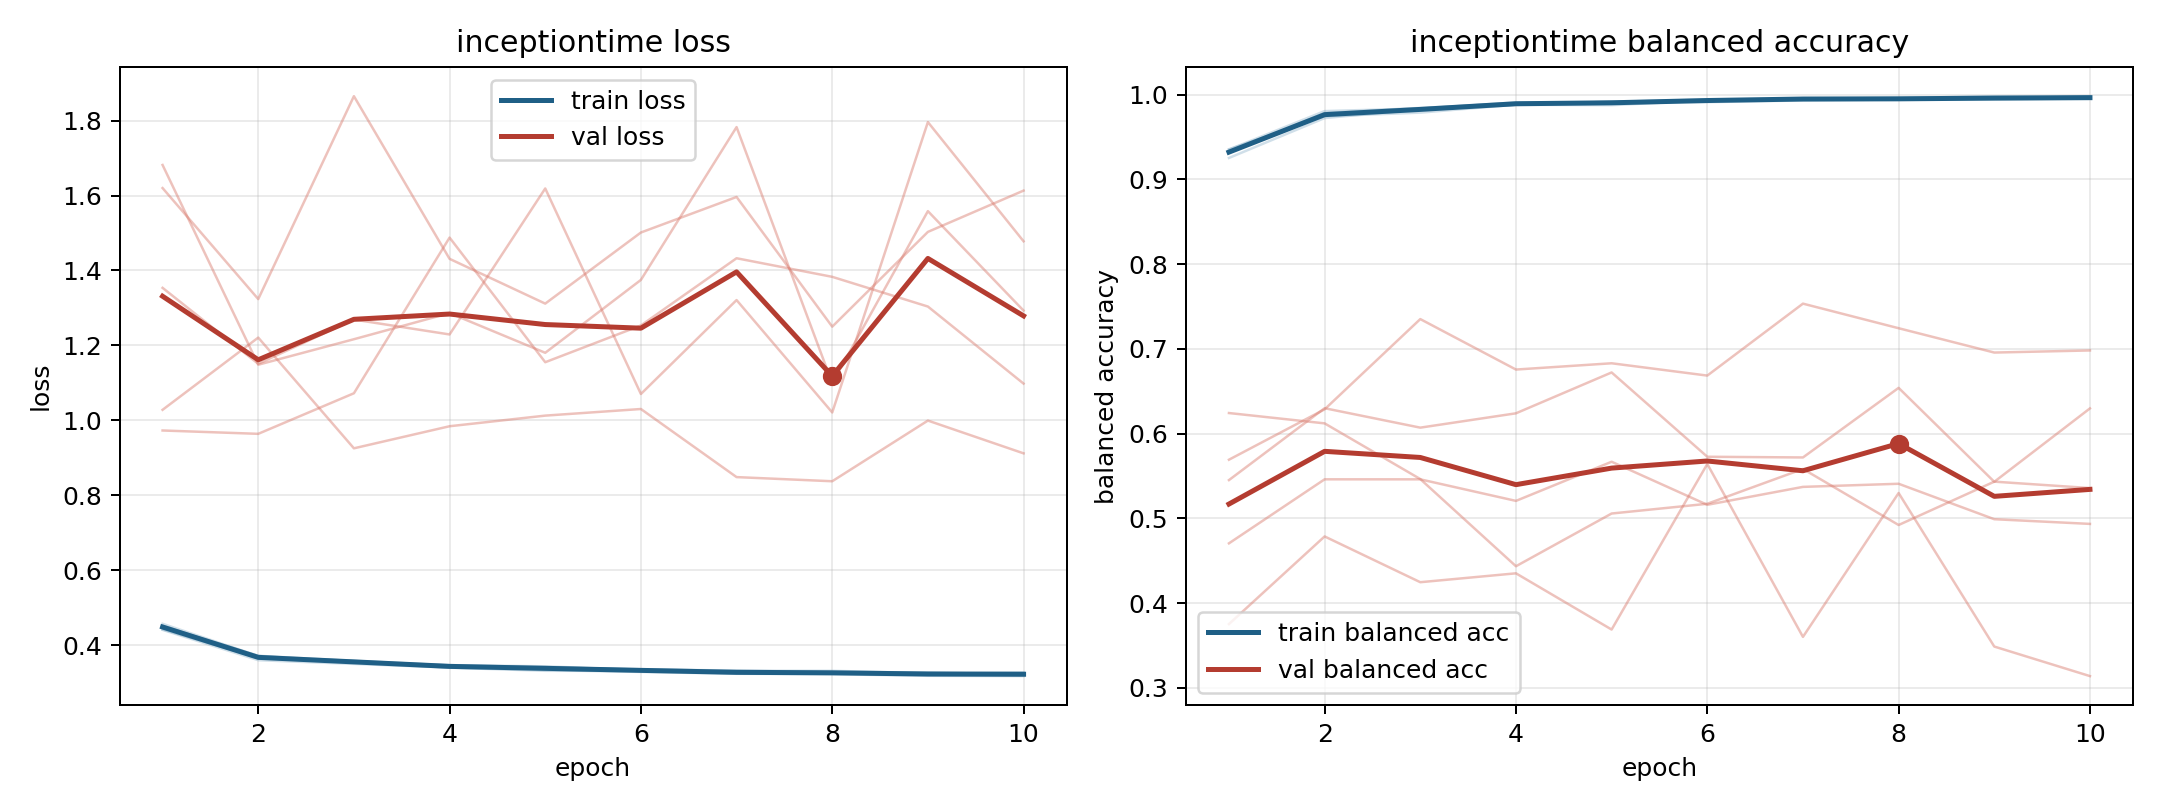

The table this chart was drawn from, first rows:
model, fold, epoch, train_loss, train_balanced_accuracy, val_loss, val_balanced_accuracy
inceptiontime, 1, 1, 0.4419, 0.9356, 1.682, 0.5452
inceptiontime, 1, 2, 0.3665, 0.9746, 1.149, 0.63
inceptiontime, 1, 3, 0.3559, 0.9788, 1.217, 0.6071
inceptiontime, 1, 4, 0.3399, 0.9883, 1.286, 0.624
inceptiontime, 1, 5, 0.3316, 0.9917, 1.18, 0.6722
inceptiontime, 1, 6, 0.3313, 0.9912, 1.375, 0.5727
inceptiontime, 1, 7, 0.3259, 0.9932, 1.783, 0.5719
inceptiontime, 1, 8, 0.3248, 0.9943, 1.099, 0.654
inceptiontime, 1, 9, 0.3204, 0.9947, 1.558, 0.5432
inceptiontime, 1, 10, 0.3207, 0.9955, 1.293, 0.6298
inceptiontime, 2, 1, 0.4525, 0.932, 0.973, 0.6243
inceptiontime, 2, 2, 0.3679, 0.9784, 0.9641, 0.6121
inceptiontime, 2, 3, 0.3582, 0.9844, 1.072, 0.5464
inceptiontime, 2, 4, 0.3461, 0.99, 1.488, 0.4435
inceptiontime, 2, 5, 0.3416, 0.9908, 1.155, 0.5057
inceptiontime, 2, 6, 0.3349, 0.9935, 1.253, 0.5172
inceptiontime, 2, 7, 0.3318, 0.9952, 1.433, 0.5583
inceptiontime, 2, 8, 0.3316, 0.9943, 1.383, 0.4922
inceptiontime, 2, 9, 0.3253, 0.9963, 1.304, 0.5434
inceptiontime, 2, 10, 0.3275, 0.9958, 1.098, 0.5358
inceptiontime, 3, 1, 0.4409, 0.9353, 1.62, 0.4706
inceptiontime, 3, 2, 0.36, 0.9807, 1.324, 0.5461
inceptiontime, 3, 3, 0.35, 0.9837, 1.865, 0.5461
inceptiontime, 3, 4, 0.3403, 0.9894, 1.431, 0.5207
inceptiontime, 3, 5, 0.3338, 0.9916, 1.312, 0.5668
inceptiontime, 3, 6, 0.3286, 0.9942, 1.501, 0.516
inceptiontime, 3, 7, 0.3237, 0.9952, 1.596, 0.5372
inceptiontime, 3, 8, 0.3224, 0.9962, 1.25, 0.5409
inceptiontime, 3, 9, 0.3183, 0.9979, 1.503, 0.499
inceptiontime, 3, 10, 0.3175, 0.9975, 1.613, 0.4935
inceptiontime, 4, 1, 0.45, 0.933, 1.028, 0.5693
inceptiontime, 4, 2, 0.3717, 0.9763, 1.221, 0.6287
inceptiontime, 4, 3, 0.3577, 0.9835, 0.9254, 0.7352
inceptiontime, 4, 4, 0.3441, 0.9909, 0.9843, 0.6756
inceptiontime, 4, 5, 0.3405, 0.9905, 1.013, 0.6831
inceptiontime, 4, 6, 0.3356, 0.9934, 1.03, 0.6685
inceptiontime, 4, 7, 0.3321, 0.9949, 0.8486, 0.7534
inceptiontime, 4, 8, 0.3281, 0.9952, 0.8375, 0.7244
inceptiontime, 4, 9, 0.3274, 0.9953, 0.9994, 0.6957
inceptiontime, 4, 10, 0.3216, 0.9982, 0.912, 0.6982
inceptiontime, 5, 1, 0.4571, 0.9253, 1.354, 0.3753
inceptiontime, 5, 2, 0.3714, 0.9724, 1.151, 0.4787
inceptiontime, 5, 3, 0.3553, 0.9827, 1.269, 0.4247
inceptiontime, 5, 4, 0.3467, 0.9881, 1.229, 0.4352
inceptiontime, 5, 5, 0.3436, 0.9876, 1.619, 0.3688
inceptiontime, 5, 6, 0.3334, 0.9933, 1.07, 0.5642
inceptiontime, 5, 7, 0.3244, 0.9959, 1.321, 0.3602
inceptiontime, 5, 8, 0.3241, 0.9956, 1.021, 0.5299
inceptiontime, 5, 9, 0.3238, 0.9956, 1.796, 0.3488
inceptiontime, 5, 10, 0.3249, 0.9956, 1.478, 0.3139
